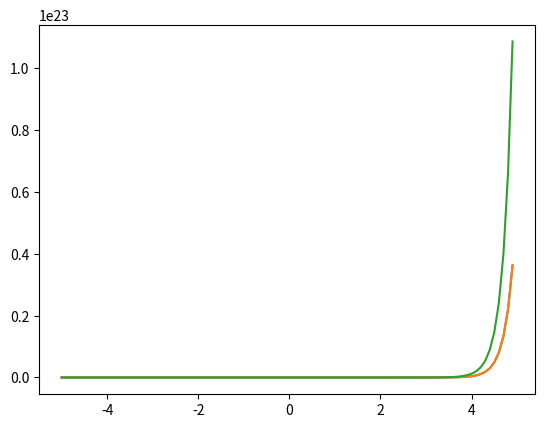

Write Python code to recreate this figure.
import numpy as np
from scipy.integrate import odeint
import matplotlib.pyplot as plt

t = np.arange(-5, 5, 0.1)

def diff_func(c, t):
    x, y, z = c
    dx_dx = 3*x - y + z
    dy_dx = x + y + z
    dz_dx = 4*x - y + 4*z
    return dx_dx, dy_dx, dz_dx

x = 600
x0 = -71
y0 = 1
z0 = -3

c0 = y0, x0, z0

sol = odeint(diff_func, c0, t)

plt.plot(t, sol[:, 0], t, sol[:, 1], t, sol[:, 2])

plt.savefig('diff_func2.png')